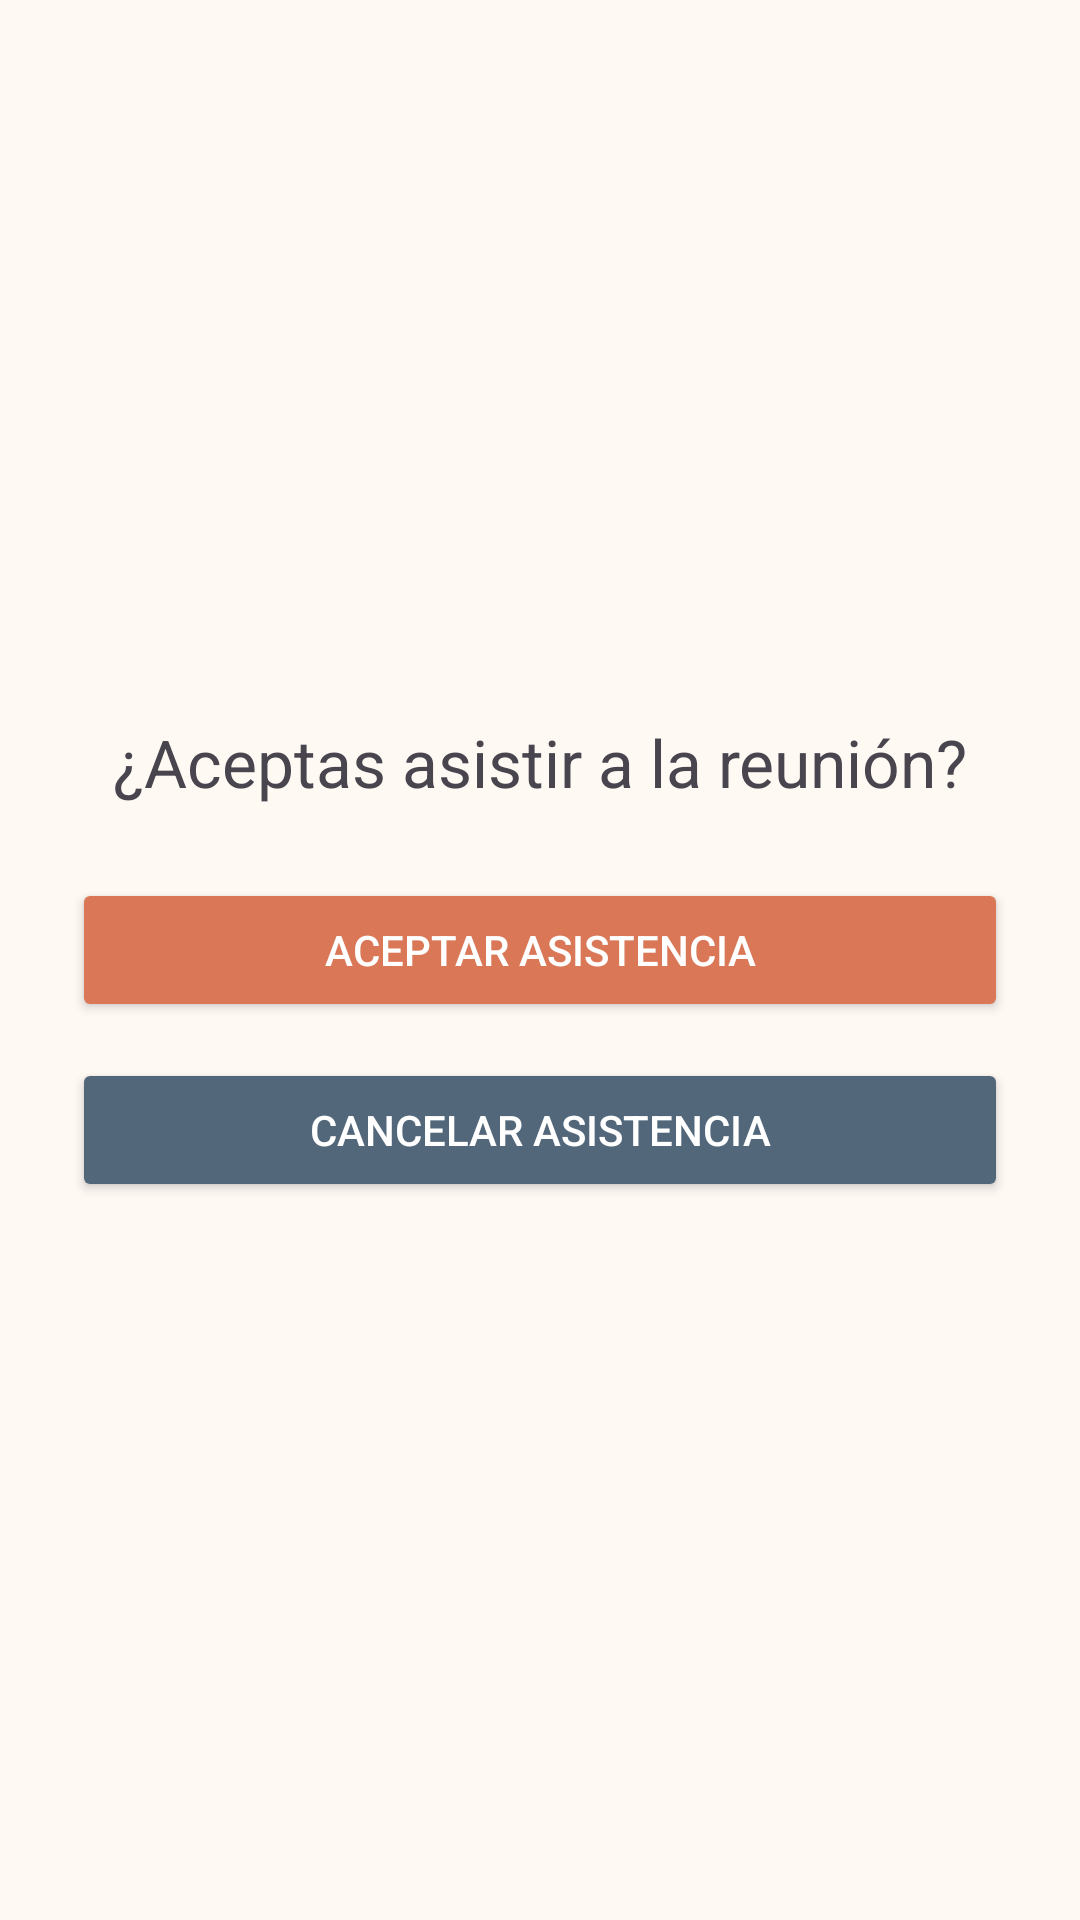

Write the Android layout XML for this screen, with the resource values it uses.
<!-- AndroidManifest.xml: application theme Theme.RoomMate -->
<!-- res/layout/activity_confirmar_asistencia.xml -->
<?xml version="1.0" encoding="utf-8"?>
<LinearLayout
    xmlns:android="http://schemas.android.com/apk/res/android"
    android:layout_width="match_parent"
    android:layout_height="match_parent"
    android:orientation="vertical"
    android:padding="24dp"
    android:gravity="center"
    android:background="@color/background">

    <TextView
        android:id="@+id/tvPreguntaAsistencia"
        android:layout_width="match_parent"
        android:layout_height="wrap_content"
        android:text="¿Aceptas asistir a la reunión?"
        android:textSize="22sp"
        android:gravity="center"
        android:layout_marginBottom="24dp"/>

    <Button
        android:id="@+id/btnAceptar"
        android:layout_width="match_parent"
        android:layout_height="wrap_content"
        android:text="Aceptar asistencia"
        android:backgroundTint="@color/primary"
        android:textColor="@color/surface"/>

    <Button
        android:id="@+id/btnCancelar"
        android:layout_width="match_parent"
        android:layout_height="wrap_content"
        android:text="Cancelar asistencia"
        android:layout_marginTop="12dp"
        android:backgroundTint="@color/secondary"
        android:textColor="@color/surface"/>

</LinearLayout>
<!-- resources referenced by this layout -->
<resources>
  <color name="background">#FFF9F4</color>
  <color name="primary">#D97757</color>
  <color name="secondary">#52677A</color>
  <color name="surface">#FFFFFF</color>
  <style name="Theme.RoomMate" parent="Base.Theme.RoomMate" />
  <style name="Base.Theme.RoomMate" parent="Theme.Material3.DayNight.NoActionBar">
          <item name="colorPrimary">@color/primary</item>
          <item name="colorOnPrimary">@color/on_primary</item>
          <item name="colorSecondary">@color/secondary</item>
          <item name="colorOnSecondary">@color/on_primary</item>
          <item name="colorControlActivated">@color/primary</item>
          <item name="colorControlNormal">@color/secondary</item>
          <item name="android:colorBackground">@color/background</item>
          <item name="colorSurface">@color/surface</item>
          <item name="colorOnSurface">@color/text_primary</item>
          <item name="android:textColorPrimary">@color/text_primary</item>
          <item name="android:textColorSecondary">@color/text_secondary</item>
      </style>
  <color name="on_primary">#FFFFFF</color>
  <color name="text_primary">#2F3437</color>
  <color name="text_secondary">#70777B</color>
</resources>
